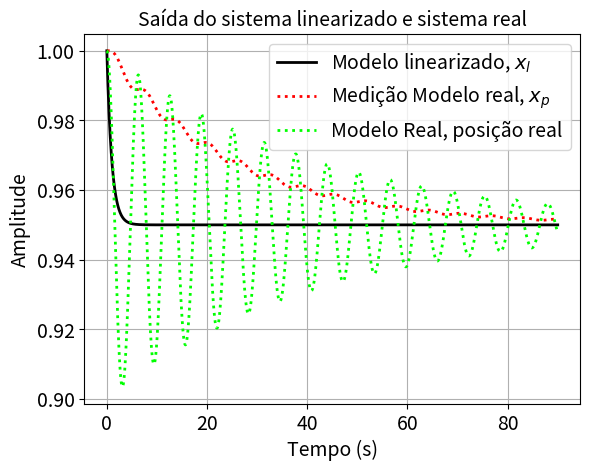

Python code for this plot:
"""Port of classwork/graduate/2016-1-control-systems/code/sim_trabalho_sist_cont_etapa_1-2.m

Trabalho Referente a disciplina de Sistemas de Controle
Professor: Carlos Eduardo Trabuco Dorea
Alunos: Pedro Gushiken, Isaac Dantas, Luan Garcia

Simulação em malha aberta (Euler explícito, passo h) do sistema não linear de terceira
ordem (oscilador de Van der Pol forçado + sensor) e do modelo linearizado do mesmo
sistema. A entrada é um degrau para a posição referencia = 0.95 partindo do ponto de
equilíbrio u_barra.

Linha verde: posição real do oscilador. Linha vermelha: medição da posição (sensor de
velocidade com integrador saturado, F.T. s/((s+0.04)(s+9)); no projeto o zero na origem
e o polo próximo dela são desconsiderados - dinâmica não modelada). Linha preta:
sistema linearizado.

Exemplo do original: sim_trabalho_sist_cont_etapa_1(90,1e-3,1,0.5)

Porting notes:
- The MATLAB file is named "...etapa_1-2.m" but declares
  `function sim_trabalho_sist_cont_etapa_1`; the Python function keeps that name.
- 1-based -> 0-based indexing; arrays preallocated with their final MATLAB sizes.
  As in the original, y_medido(k) and y_lin_medido(k) are written at index k (so
  their initial values u_barra/0.36 and u_barra are overwritten at k=1) and have
  length endk.
- Here (unlike etapa_1) the oscillator term is -mi*(1-x^2)*x_ponto and the sensor is
  driven by x(k) (not x_ponto); kept as in the original.
- Extra keyword `plot`; the function returns a dict of signals.
"""
import numpy as np
import matplotlib.pyplot as plt


def sim_trabalho_sist_cont_etapa_1(stoptime, h, u_barra, mi, plot=True):
    referencia = 0.95
    A_linearizado = np.array([[-9.04, -0.36, 0, 1],
                              [1, 0, 0, 0],
                              [0, 0, 1, 0],
                              [0, 0, -mi * (1 - u_barra ** 2), -1]])
    b_linearizado = np.array([0.0, 0.0, 0.0, 1.0])
    C_linearizado = np.array([0.0, 0.0, 0.0, 1.0])
    D_linearizado = 0.0

    endk = int(np.floor(stoptime / h))

    # inicialização das variáveis em seus respectivos pontos de equilíbrio
    x_2_ponto = np.zeros(endk)
    x_ponto = np.zeros(endk + 1)
    x = np.zeros(endk + 1)
    x[0] = u_barra
    y_ponto = np.zeros((2, endk))
    y = np.zeros((2, endk + 1))
    y[:, 0] = [0, u_barra / 0.36]
    y_medido = np.zeros(endk)
    y_medido[0] = u_barra / 0.36

    x_lin_ponto = np.zeros((4, endk))
    x_lin = np.zeros((4, endk + 1))
    x_lin[:, 0] = [0, u_barra, 0, u_barra]
    y_lin_medido = np.zeros(endk)
    y_lin_medido[0] = u_barra
    A_sensor = np.array([[-9.04, -0.36], [1.0, 0.0]])
    b_sensor = np.array([1.0, 0.0])
    u = np.zeros(endk)

    tempo = np.zeros(endk + 1)
    for k in range(endk):
        tempo[k + 1] = tempo[k] + h
        u[k] = referencia

        # Oscilador de Van Der Pol (Euler)
        x_2_ponto[k] = -mi * (1 - x[k] ** 2) * x_ponto[k] - x[k] + u[k]
        x_ponto[k + 1] = x_ponto[k] + h * x_2_ponto[k]
        x[k + 1] = x[k] + h * x_ponto[k]
        # Sensor de Velocidade com integrador saturado: s/(s+0.04)(s+9)
        y_ponto[:, k] = A_sensor @ y[:, k] + b_sensor * x[k]
        y[:, k + 1] = y[:, k] + h * y_ponto[:, k]
        # [0 0.36] escolhido para compatibilizar as grandezas (ganho do sensor)
        y_medido[k] = np.array([0.0, 0.36]) @ y[:, k]

        # Sistema Linearizado
        x_lin_ponto[:, k] = A_linearizado @ x_lin[:, k] + b_linearizado * u[k]
        x_lin[:, k + 1] = x_lin[:, k] + h * x_lin_ponto[:, k]
        y_lin_medido[k] = C_linearizado @ x_lin[:, k] + D_linearizado * u[k]

    tempo_acesso = tempo[:endk]

    if plot:
        fig, ax = plt.subplots(num=1)
        ax.plot(tempo_acesso, y_lin_medido, color=(0, 0, 0), linewidth=2.0,
                label='Modelo linearizado, $x_l$')
        ax.plot(tempo_acesso, y_medido, color=(1, 0, 0), linewidth=2.0, linestyle=':',
                label='Medição Modelo real, $x_p$')
        ax.plot(tempo, x, color=(0, 1, 0), linewidth=2.0, linestyle=':',
                label='Modelo Real, posição real')
        ax.grid(True)
        ax.legend(fontsize=14)
        ax.set_xlabel('Tempo (s)', fontsize=14)
        ax.set_ylabel('Amplitude', fontsize=14)
        ax.set_title('Saída do sistema linearizado e sistema real', fontsize=14)
        ax.tick_params(labelsize=14)

    return dict(tempo=tempo, x=x, x_ponto=x_ponto, y=y, y_medido=y_medido, u=u,
                x_lin=x_lin, y_lin_medido=y_lin_medido)


def main():
    sim_trabalho_sist_cont_etapa_1(90, 1e-3, 1, 0.5)
    plt.show()


if __name__ == "__main__":
    main()
